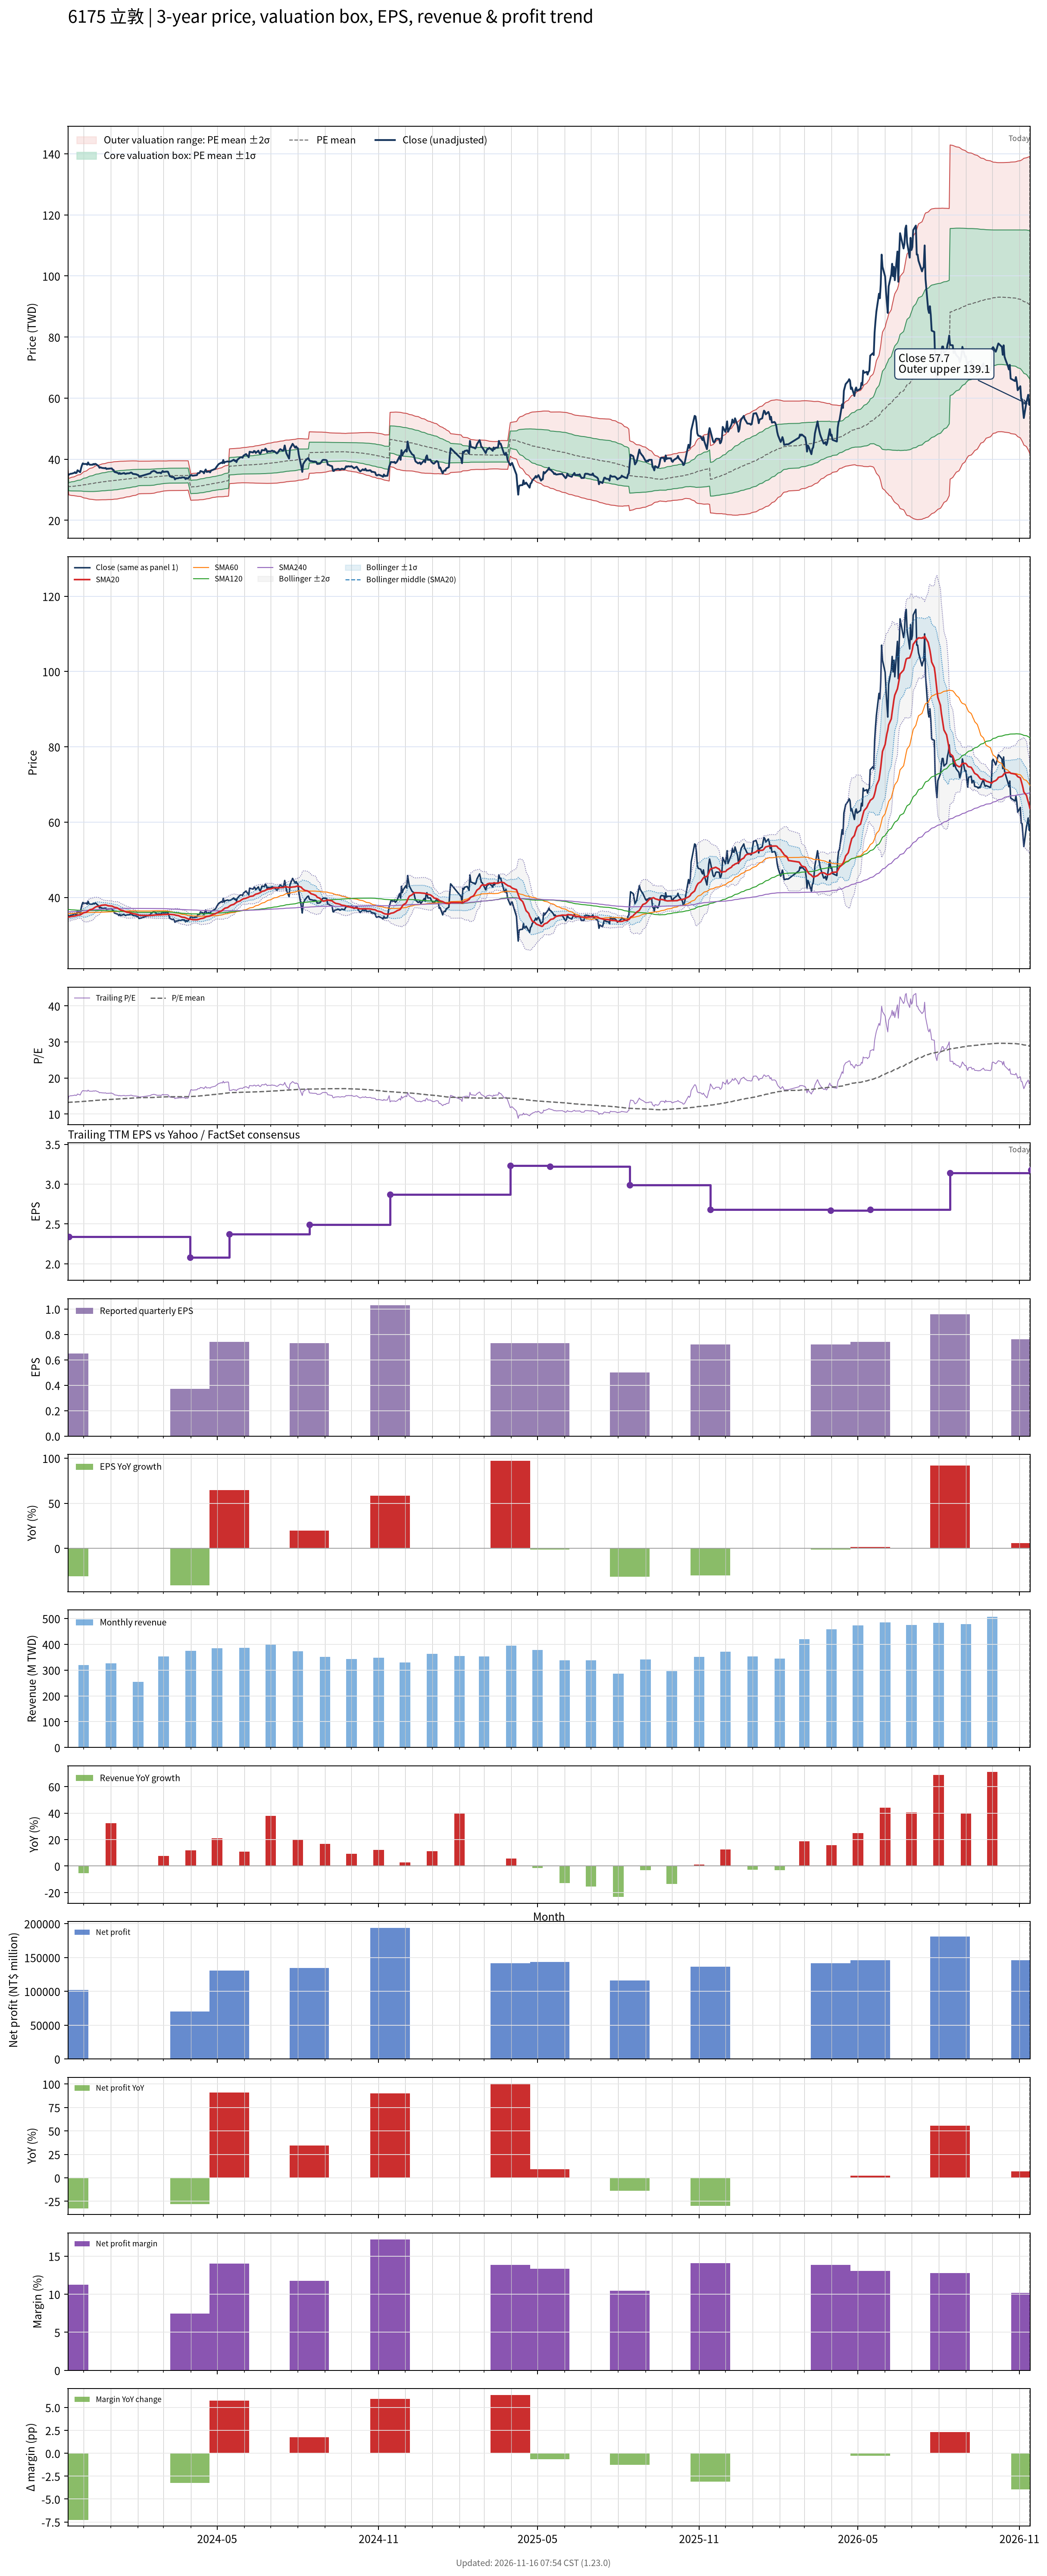

The table this chart was drawn from, first rows:
# chart-version: skill-stock-dynamic-val…
date, close, available_date, period_end, eps, ttm_eps, pe, pe_mean, pe_std, price_m2, price_m1, price_mean, price_p1, price_p2, forward_eps, forward_pe, forward_pe_mean, forward_pe_std, forward_price_m2, forward_price_m1, forward_price_mean, forward_price_p1, forward_price_p2, sma20
2023-11-13, 35.2, 2023-08-14, 2023-06-30, 0.61, 2.63, 13.38, 13.23, 0.5496, 31.91, 33.36, 34.8, 36.25, 37.69, , , , , , , , , , 34.78
2023-11-14, 34.9, 2023-11-14, 2023-09-30, 0.65, 2.34, 14.91, 13.25, 0.5703, 28.33, 29.67, 31, 32.34, 33.67, , , , , , , , , , 34.79
2023-11-15, 35.1, 2023-11-14, 2023-09-30, 0.65, 2.34, 15, 13.27, 0.592, 28.27, 29.66, 31.04, 32.43, 33.81, , , , , , , , , , 34.83
2023-11-16, 35.25, 2023-11-14, 2023-09-30, 0.65, 2.34, 15.06, 13.28, 0.614, 28.21, 29.64, 31.08, 32.52, 33.95, , , , , , , , , , 34.88
2023-11-17, 35.25, 2023-11-14, 2023-09-30, 0.65, 2.34, 15.06, 13.3, 0.635, 28.15, 29.63, 31.12, 32.6, 34.09, , , , , , , , , , 34.95
2023-11-20, 35.5, 2023-11-14, 2023-09-30, 0.65, 2.34, 15.17, 13.32, 0.6566, 28.09, 29.62, 31.16, 32.7, 34.23, , , , , , , , , , 35.02
2023-11-21, 35.75, 2023-11-14, 2023-09-30, 0.65, 2.34, 15.28, 13.34, 0.6797, 28.03, 29.62, 31.21, 32.8, 34.39, , , , , , , , , , 35.08
2023-11-22, 35.45, 2023-11-14, 2023-09-30, 0.65, 2.34, 15.15, 13.36, 0.6976, 27.99, 29.62, 31.25, 32.89, 34.52, , , , , , , , , , 35.12
2023-11-23, 35.6, 2023-11-14, 2023-09-30, 0.65, 2.34, 15.21, 13.38, 0.7164, 27.95, 29.62, 31.3, 32.97, 34.65, , , , , , , , , , 35.19
2023-11-24, 36.4, 2023-11-14, 2023-09-30, 0.65, 2.34, 15.56, 13.4, 0.7425, 27.87, 29.61, 31.35, 33.09, 34.82, , , , , , , , , , 35.3
2023-11-27, 35.75, 2023-11-14, 2023-09-30, 0.65, 2.34, 15.28, 13.42, 0.7614, 27.83, 29.61, 31.39, 33.17, 34.96, , , , , , , , , , 35.35
2023-11-28, 37, 2023-11-14, 2023-09-30, 0.65, 2.34, 15.81, 13.44, 0.7915, 27.74, 29.59, 31.45, 33.3, 35.15, , , , , , , , , , 35.48
2023-11-29, 38, 2023-11-14, 2023-09-30, 0.65, 2.34, 16.24, 13.47, 0.8304, 27.62, 29.57, 31.51, 33.45, 35.4, , , , , , , , , , 35.63
2023-11-30, 38.65, 2023-11-14, 2023-09-30, 0.65, 2.34, 16.52, 13.49, 0.8758, 27.47, 29.52, 31.57, 33.62, 35.67, , , , , , , , , , 35.78
2023-12-01, 38.45, 2023-11-14, 2023-09-30, 0.65, 2.34, 16.43, 13.52, 0.9156, 27.35, 29.49, 31.63, 33.78, 35.92, , , , , , , , , , 35.92
2023-12-04, 38.45, 2023-11-14, 2023-09-30, 0.65, 2.34, 16.43, 13.54, 0.9532, 27.23, 29.46, 31.69, 33.92, 36.16, , , , , , , , , , 36.07
2023-12-05, 38.2, 2023-11-14, 2023-09-30, 0.65, 2.34, 16.32, 13.57, 0.9849, 27.15, 29.45, 31.76, 34.06, 36.37, , , , , , , , , , 36.24
2023-12-06, 38.95, 2023-11-14, 2023-09-30, 0.65, 2.34, 16.65, 13.6, 1.023, 27.04, 29.44, 31.83, 34.22, 36.62, , , , , , , , , , 36.42
2023-12-07, 38.35, 2023-11-14, 2023-09-30, 0.65, 2.34, 16.39, 13.63, 1.052, 26.97, 29.43, 31.9, 34.36, 36.82, , , , , , , , , , 36.58
2023-12-08, 38.2, 2023-11-14, 2023-09-30, 0.65, 2.34, 16.32, 13.66, 1.079, 26.91, 29.43, 31.96, 34.49, 37.01, , , , , , , , , , 36.72
2023-12-11, 38.2, 2023-11-14, 2023-09-30, 0.65, 2.34, 16.32, 13.68, 1.105, 26.85, 29.44, 32.02, 34.61, 37.19, , , , , , , , , , 36.87
2023-12-12, 38.45, 2023-11-14, 2023-09-30, 0.65, 2.34, 16.43, 13.71, 1.132, 26.79, 29.44, 32.09, 34.74, 37.38, , , , , , , , , , 37.05
2023-12-13, 38.25, 2023-11-14, 2023-09-30, 0.65, 2.34, 16.35, 13.74, 1.154, 26.76, 29.46, 32.16, 34.86, 37.56, , , , , , , , , , 37.2
2023-12-14, 38.5, 2023-11-14, 2023-09-30, 0.65, 2.34, 16.45, 13.77, 1.178, 26.71, 29.47, 32.23, 34.98, 37.74, , , , , , , , , , 37.37
2023-12-15, 38.4, 2023-11-14, 2023-09-30, 0.65, 2.34, 16.41, 13.8, 1.199, 26.69, 29.49, 32.3, 35.1, 37.91, , , , , , , , , , 37.52
2023-12-18, 37.75, 2023-11-14, 2023-09-30, 0.65, 2.34, 16.13, 13.83, 1.212, 26.69, 29.53, 32.36, 35.2, 38.04, , , , , , , , , , 37.64
2023-12-19, 37.2, 2023-11-14, 2023-09-30, 0.65, 2.34, 15.9, 13.86, 1.222, 26.71, 29.57, 32.43, 35.29, 38.15, , , , , , , , , , 37.71
2023-12-20, 37.35, 2023-11-14, 2023-09-30, 0.65, 2.34, 15.96, 13.88, 1.234, 26.71, 29.6, 32.49, 35.37, 38.26, , , , , , , , , , 37.8
2023-12-21, 37.25, 2023-11-14, 2023-09-30, 0.65, 2.34, 15.92, 13.91, 1.244, 26.72, 29.63, 32.55, 35.46, 38.37, , , , , , , , , , 37.89
2023-12-22, 37.15, 2023-11-14, 2023-09-30, 0.65, 2.34, 15.88, 13.93, 1.254, 26.74, 29.67, 32.6, 35.54, 38.47, , , , , , , , , , 37.92
2023-12-25, 37.05, 2023-11-14, 2023-09-30, 0.65, 2.34, 15.83, 13.95, 1.264, 26.74, 29.7, 32.65, 35.61, 38.57, , , , , , , , , , 37.99
2023-12-26, 37.15, 2023-11-14, 2023-09-30, 0.65, 2.34, 15.88, 13.98, 1.274, 26.74, 29.73, 32.71, 35.69, 38.67, , , , , , , , , , 38
2023-12-27, 36.8, 2023-11-14, 2023-09-30, 0.65, 2.34, 15.73, 14, 1.281, 26.76, 29.76, 32.76, 35.76, 38.76, , , , , , , , , , 37.94
2023-12-28, 36.9, 2023-11-14, 2023-09-30, 0.65, 2.34, 15.77, 14.02, 1.289, 26.77, 29.79, 32.81, 35.83, 38.84, , , , , , , , , , 37.85
2023-12-29, 36.9, 2023-11-14, 2023-09-30, 0.65, 2.34, 15.77, 14.04, 1.296, 26.8, 29.83, 32.86, 35.89, 38.93, , , , , , , , , , 37.77
2024-01-02, 37, 2023-11-14, 2023-09-30, 0.65, 2.34, 15.81, 14.07, 1.303, 26.81, 29.86, 32.91, 35.96, 39.01, , , , , , , , , , 37.7
2024-01-03, 36.55, 2023-11-14, 2023-09-30, 0.65, 2.34, 15.62, 14.09, 1.307, 26.85, 29.91, 32.97, 36.02, 39.08, , , , , , , , , , 37.62
2024-01-04, 36.5, 2023-11-14, 2023-09-30, 0.65, 2.34, 15.6, 14.11, 1.31, 26.89, 29.95, 33.02, 36.08, 39.15, , , , , , , , , , 37.49
2024-01-05, 35.85, 2023-11-14, 2023-09-30, 0.65, 2.34, 15.32, 14.13, 1.31, 26.93, 30, 33.06, 36.13, 39.19, , , , , , , , , , 37.37
2024-01-08, 35.6, 2023-11-14, 2023-09-30, 0.65, 2.34, 15.21, 14.15, 1.31, 26.98, 30.04, 33.11, 36.17, 39.24, , , , , , , , , , 37.24
2024-01-09, 35.5, 2023-11-14, 2023-09-30, 0.65, 2.34, 15.17, 14.17, 1.307, 27.04, 30.09, 33.15, 36.21, 39.27, , , , , , , , , , 37.1
2024-01-10, 35.2, 2023-11-14, 2023-09-30, 0.65, 2.34, 15.04, 14.19, 1.301, 27.11, 30.15, 33.2, 36.25, 39.29, , , , , , , , , , 36.94
2024-01-11, 35.5, 2023-11-14, 2023-09-30, 0.65, 2.34, 15.17, 14.21, 1.297, 27.18, 30.21, 33.25, 36.28, 39.32, , , , , , , , , , 36.8
2024-01-12, 35.2, 2023-11-14, 2023-09-30, 0.65, 2.34, 15.04, 14.23, 1.292, 27.25, 30.27, 33.29, 36.32, 39.34, , , , , , , , , , 36.64
2024-01-15, 35.4, 2023-11-14, 2023-09-30, 0.65, 2.34, 15.13, 14.25, 1.284, 27.34, 30.34, 33.35, 36.35, 39.35, , , , , , , , , , 36.49
2024-01-16, 35.5, 2023-11-14, 2023-09-30, 0.65, 2.34, 15.17, 14.27, 1.278, 27.42, 30.41, 33.4, 36.39, 39.38, , , , , , , , , , 36.38
2024-01-17, 35.25, 2023-11-14, 2023-09-30, 0.65, 2.34, 15.06, 14.29, 1.268, 27.51, 30.48, 33.45, 36.42, 39.38, , , , , , , , , , 36.28
2024-01-18, 35.2, 2023-11-14, 2023-09-30, 0.65, 2.34, 15.04, 14.31, 1.26, 27.6, 30.55, 33.5, 36.45, 39.39, , , , , , , , , , 36.17
2024-01-19, 35.35, 2023-11-14, 2023-09-30, 0.65, 2.34, 15.11, 14.33, 1.255, 27.67, 30.6, 33.54, 36.48, 39.41, , , , , , , , , , 36.08
2024-01-22, 35.4, 2023-11-14, 2023-09-30, 0.65, 2.34, 15.13, 14.35, 1.249, 27.74, 30.66, 33.59, 36.51, 39.43, , , , , , , , , , 35.99
2024-01-23, 35.55, 2023-11-14, 2023-09-30, 0.65, 2.34, 15.19, 14.37, 1.242, 27.82, 30.73, 33.63, 36.54, 39.45, , , , , , , , , , 35.91
2024-01-24, 35.65, 2023-11-14, 2023-09-30, 0.65, 2.34, 15.24, 14.4, 1.233, 27.91, 30.8, 33.69, 36.57, 39.46, , , , , , , , , , 35.84
2024-01-25, 35.5, 2023-11-14, 2023-09-30, 0.65, 2.34, 15.17, 14.42, 1.225, 28, 30.87, 33.74, 36.6, 39.47, , , , , , , , , , 35.77
2024-01-26, 35.2, 2023-11-14, 2023-09-30, 0.65, 2.34, 15.04, 14.44, 1.216, 28.09, 30.94, 33.78, 36.63, 39.47, , , , , , , , , , 35.69
2024-01-29, 35.1, 2023-11-14, 2023-09-30, 0.65, 2.34, 15, 14.46, 1.205, 28.19, 31.01, 33.83, 36.65, 39.47, , , , , , , , , , 35.6
2024-01-30, 35.05, 2023-11-14, 2023-09-30, 0.65, 2.34, 14.98, 14.48, 1.191, 28.3, 31.09, 33.88, 36.66, 39.45, , , , , , , , , , 35.5
2024-01-31, 34.9, 2023-11-14, 2023-09-30, 0.65, 2.34, 14.91, 14.5, 1.173, 28.44, 31.18, 33.93, 36.68, 39.42, , , , , , , , , , 35.42
2024-02-01, 34.85, 2023-11-14, 2023-09-30, 0.65, 2.34, 14.89, 14.52, 1.15, 28.6, 31.3, 33.99, 36.68, 39.37, , , , , , , , , , 35.34
2024-02-02, 34.4, 2023-11-14, 2023-09-30, 0.65, 2.34, 14.7, 14.54, 1.142, 28.67, 31.35, 34.02, 36.69, 39.37, , , , , , , , , , 35.27
... 669 more rows
